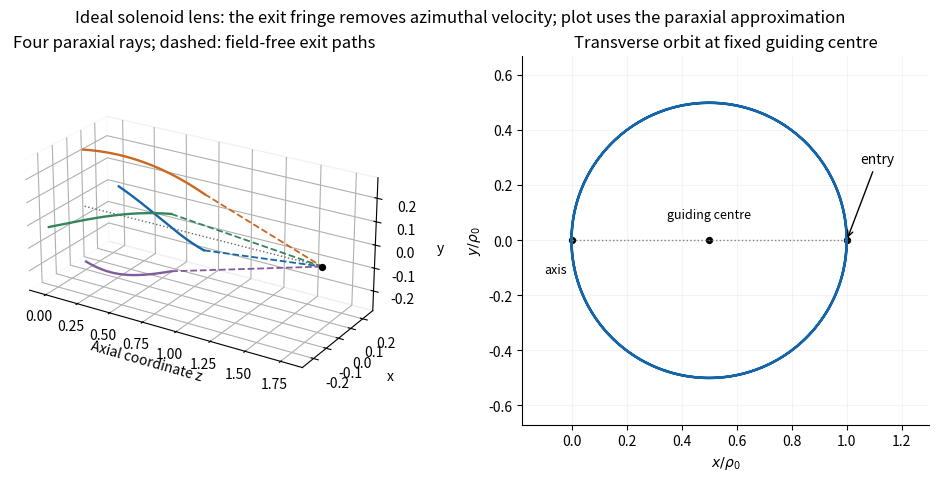

Here is the Python script that generated this plot: (Note: this script raises an exception after producing the figure.)
"""Original figure; tested with Python 3.14.4.
Uses NumPy 2.3.5 and Matplotlib 3.10.7 from the root pyproject.toml.
Writes its PNG basename to the current working directory.
"""
from pathlib import Path
import numpy as np
import matplotlib
matplotlib.use("Agg")
import matplotlib.pyplot as plt
plt.rcParams.update({"font.size":10,"figure.facecolor":"white","axes.facecolor":"white","savefig.facecolor":"white","axes.spines.top":False,"axes.spines.right":False})
fig=plt.figure(figsize=(10.3,4.7),layout="constrained")
ax=fig.add_subplot(121,projection="3d");cut=fig.add_subplot(122)
phase=.8;vf=1.;omega=1.;length=phase;focus=1/np.tan(phase)
t=np.linspace(0,phase,240)
# Paraxial model, deliberately drawn at a visible transverse scale.
for angle,col in [(0,"#1565a8"),(np.pi/2,"#ca6720"),(np.pi,"#33865b"),(3*np.pi/2,"#805c9c")]:
 u0=.25*np.exp(1j*angle)
 u=u0*np.cos(t)*np.exp(-1j*t)
 ax.plot(t,u.real,u.imag,color=col,lw=1.7)
 extra=np.linspace(0,focus,80)
 out=(.25*np.cos(phase)-.25*np.sin(phase)*extra)*np.exp(1j*(angle-phase))
 ax.plot(phase+extra,out.real,out.imag,color=col,lw=1.3,ls="--")
ax.plot([0,phase+focus],[0,0],[0,0],color=".4",ls=":",lw=1)
ax.scatter([phase+focus],[0],[0],color="black",s=18)
ax.set(xlabel="Axial coordinate z",ylabel="x",zlabel="y",title="Four paraxial rays; dashed: field-free exit paths")
ax.set_box_aspect((2,.9,.9));ax.view_init(elev=24,azim=-58)
for coordinate_axis in [ax.xaxis,ax.yaxis,ax.zaxis]:
 coordinate_axis.pane.set_facecolor("white")
t=np.linspace(0,2*np.pi,700)
u=.5*(1+np.exp(-2j*t))
cut.plot(u.real,u.imag,color="#1565a8",lw=1.8)
cut.plot([0,1],[0,0],color=".5",ls=":",lw=1)
cut.scatter([0,.5,1],[0,0,0],color="black",s=18)
cut.text(.5,.08,"guiding centre",ha="center",fontsize=9)
cut.annotate("entry",xy=(1,0),xytext=(1.05,.28),arrowprops={"arrowstyle":"->"})
cut.text(-.1,-.12,"axis",fontsize=9)
cut.set(xlim=(-.18,1.3),ylim=(-.67,.67),xlabel=r"$x/\rho_0$",ylabel=r"$y/\rho_0$",title="Transverse orbit at fixed guiding centre",aspect="equal")
cut.grid(alpha=.13)
fig.suptitle("Ideal solenoid lens: the exit fringe removes azimuthal velocity; plot uses the paraxial approximation")
fig.savefig(Path(__file__).with_suffix('.png').name,dpi=135)
